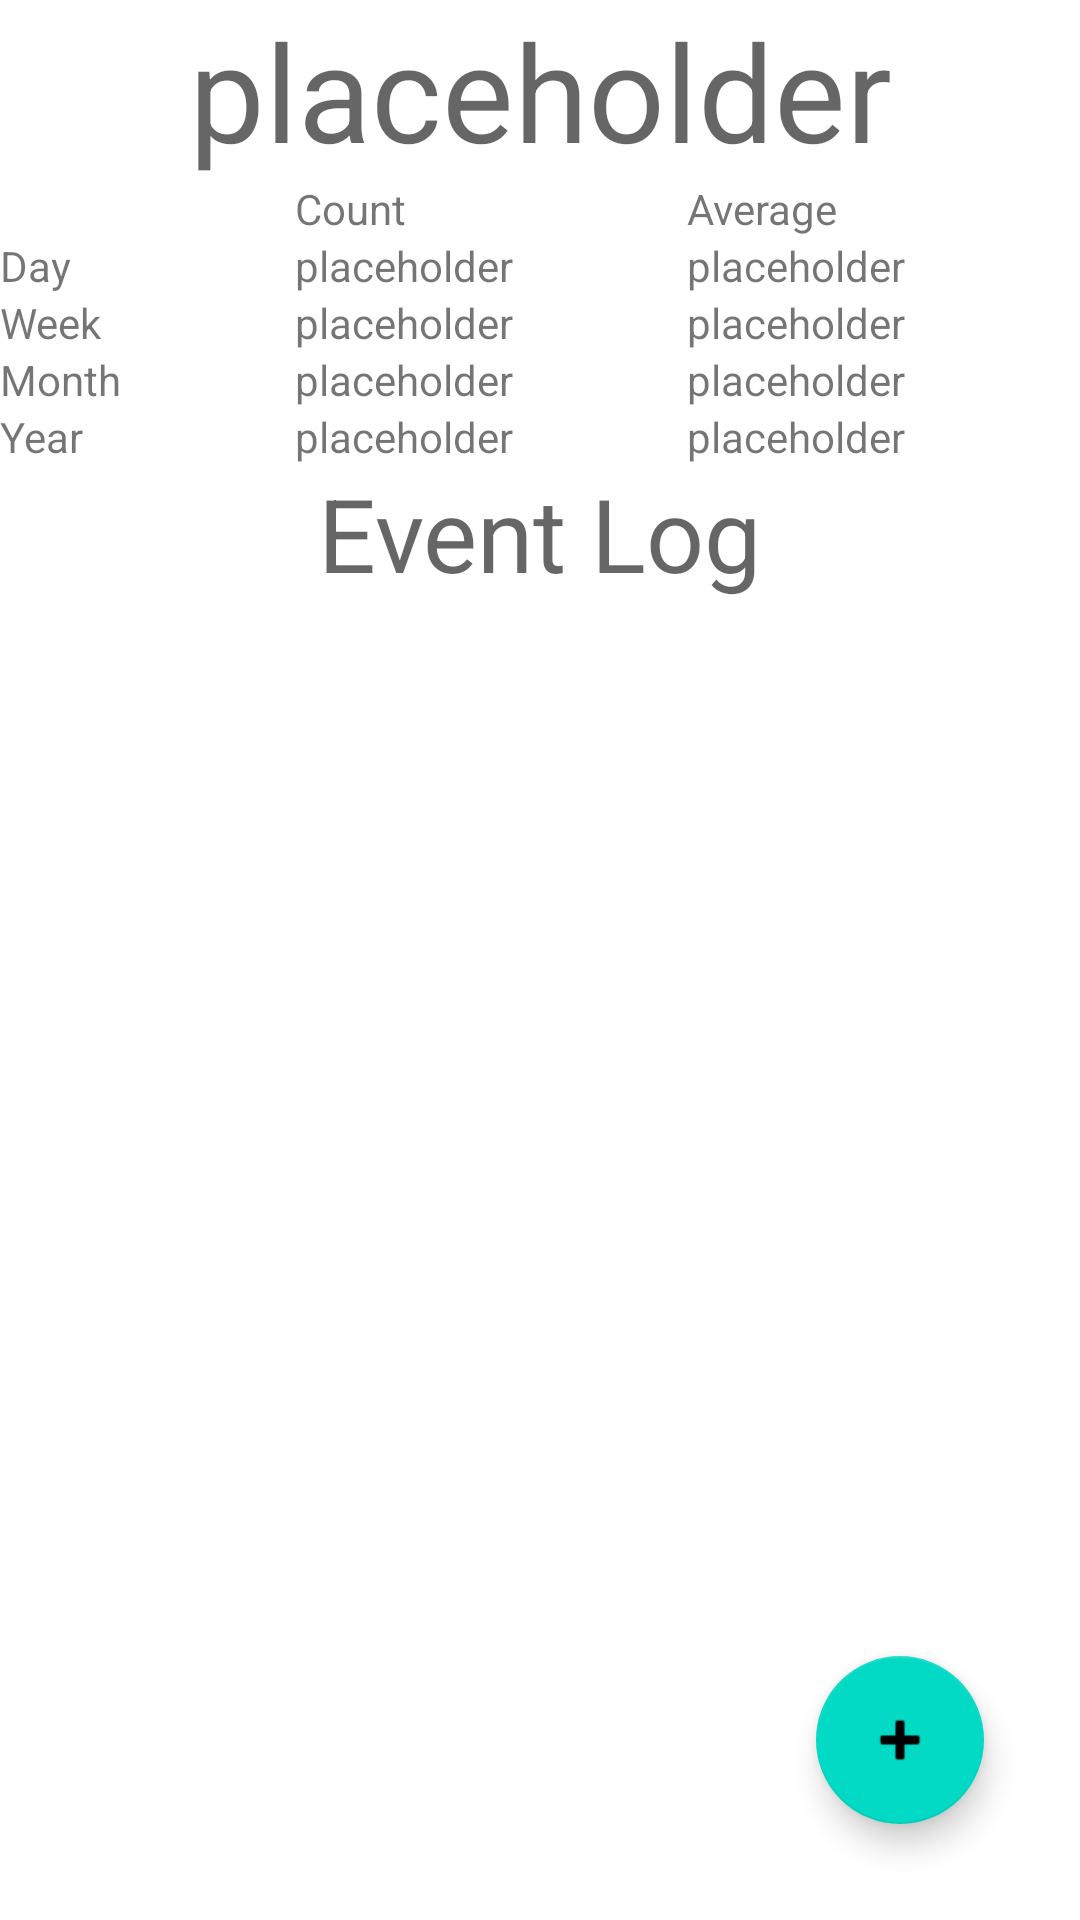

Reconstruct the res/layout file that produces this screen, plus the resources it refers to.
<!-- AndroidManifest.xml: application theme Theme.ButtonJournal -->
<!-- res/layout/activity_view_event.xml -->
<?xml version="1.0" encoding="utf-8"?>
<androidx.constraintlayout.widget.ConstraintLayout xmlns:android="http://schemas.android.com/apk/res/android"
    xmlns:app="http://schemas.android.com/apk/res-auto"
    xmlns:tools="http://schemas.android.com/tools"
    android:layout_width="match_parent"
    android:layout_height="match_parent"
    tools:context=".ViewEventActivity">

    <TextView
        android:id="@+id/event_view_title"
        android:layout_width="wrap_content"
        android:layout_height="wrap_content"
        android:text="@string/placeholder"
        android:textAppearance="@style/TextAppearance.AppCompat.Display2"
        app:layout_constraintEnd_toEndOf="parent"
        app:layout_constraintStart_toStartOf="parent"
        app:layout_constraintTop_toTopOf="parent" />

    <TableLayout
        android:id="@+id/tableLayout"
        android:layout_width="match_parent"
        android:layout_height="wrap_content"
        app:layout_constraintEnd_toEndOf="parent"
        app:layout_constraintStart_toStartOf="parent"
        app:layout_constraintTop_toBottomOf="@+id/event_view_title"
        android:stretchColumns="0,1,2">

        <TableRow
            android:layout_width="match_parent"
            android:layout_height="match_parent">

            <Space
                android:layout_width="wrap_content"
                android:layout_height="wrap_content" />

            <TextView
                android:layout_width="wrap_content"
                android:layout_height="wrap_content"
                android:text="@string/label_count" />

            <TextView
                android:layout_width="wrap_content"
                android:layout_height="wrap_content"
                android:text="@string/label_average" />
        </TableRow>

        <TableRow
            android:layout_width="match_parent"
            android:layout_height="match_parent">

            <TextView
                android:layout_width="wrap_content"
                android:layout_height="wrap_content"
                android:text="@string/label_day" />

            <TextView
                android:id="@+id/tv_day_count"
                android:layout_width="wrap_content"
                android:layout_height="wrap_content"
                android:text="@string/placeholder" />

            <TextView
                android:id="@+id/tv_day_average"
                android:layout_width="wrap_content"
                android:layout_height="wrap_content"
                android:text="@string/placeholder" />
        </TableRow>

        <TableRow
            android:layout_width="match_parent"
            android:layout_height="match_parent">

            <TextView
                android:layout_width="wrap_content"
                android:layout_height="wrap_content"
                android:text="@string/label_week" />

            <TextView
                android:id="@+id/tv_week_count"
                android:layout_width="wrap_content"
                android:layout_height="wrap_content"
                android:text="@string/placeholder" />

            <TextView
                android:id="@+id/tv_week_average"
                android:layout_width="wrap_content"
                android:layout_height="wrap_content"
                android:text="@string/placeholder" />
        </TableRow>

        <TableRow
            android:layout_width="match_parent"
            android:layout_height="match_parent">

            <TextView
                android:layout_width="wrap_content"
                android:layout_height="wrap_content"
                android:text="@string/label_month" />

            <TextView
                android:id="@+id/tv_month_count"
                android:layout_width="wrap_content"
                android:layout_height="wrap_content"
                android:text="@string/placeholder" />

            <TextView
                android:id="@+id/tv_month_average"
                android:layout_width="wrap_content"
                android:layout_height="wrap_content"
                android:text="@string/placeholder" />
        </TableRow>

        <TableRow
            android:layout_width="match_parent"
            android:layout_height="match_parent" >

            <TextView
                android:layout_width="wrap_content"
                android:layout_height="wrap_content"
                android:text="@string/label_year" />

            <TextView
                android:id="@+id/tv_year_count"
                android:layout_width="wrap_content"
                android:layout_height="wrap_content"
                android:text="@string/placeholder" />

            <TextView
                android:id="@+id/tv_year_average"
                android:layout_width="wrap_content"
                android:layout_height="wrap_content"
                android:text="@string/placeholder" />
        </TableRow>
    </TableLayout>

    <androidx.recyclerview.widget.RecyclerView
        android:layout_width="match_parent"
        android:layout_height="wrap_content"
        app:layout_constraintEnd_toEndOf="parent"
        app:layout_constraintStart_toStartOf="parent"
        app:layout_constraintTop_toBottomOf="@+id/title_event_log"
        tools:listitem="@layout/event_view" />

    <TextView
        android:id="@+id/title_event_log"
        android:layout_width="wrap_content"
        android:layout_height="wrap_content"
        android:text="@string/title_event_log"
        android:textAppearance="@style/TextAppearance.AppCompat.Display1"
        app:layout_constraintEnd_toEndOf="parent"
        app:layout_constraintStart_toStartOf="parent"
        app:layout_constraintTop_toBottomOf="@+id/tableLayout" />

    <com.google.android.material.floatingactionbutton.FloatingActionButton
        android:id="@+id/event_view_add_event"
        android:layout_width="wrap_content"
        android:layout_height="wrap_content"
        android:layout_marginEnd="32dp"
        android:layout_marginBottom="32dp"
        android:clickable="true"
        android:contentDescription="@string/cdesc_add_event"
        app:layout_constraintBottom_toBottomOf="parent"
        app:layout_constraintEnd_toEndOf="parent"
        app:srcCompat="@android:drawable/ic_input_add"
        android:focusable="true" />

</androidx.constraintlayout.widget.ConstraintLayout>
<!-- res/layout/event_view.xml (included above) -->
<?xml version="1.0" encoding="utf-8"?>
<androidx.constraintlayout.widget.ConstraintLayout xmlns:android="http://schemas.android.com/apk/res/android"
    xmlns:app="http://schemas.android.com/apk/res-auto"
    xmlns:tools="http://schemas.android.com/tools"
    android:layout_width="match_parent"
    android:layout_height="wrap_content">

    <ImageButton
        android:id="@+id/event_view_delete_event"
        android:layout_width="wrap_content"
        android:layout_height="wrap_content"
        android:contentDescription="@string/cdesc_delete_event"
        app:layout_constraintEnd_toEndOf="parent"
        app:layout_constraintTop_toTopOf="parent"
        app:srcCompat="@android:drawable/ic_delete" />

    <TextView
        android:id="@+id/event_view_time"
        android:layout_width="wrap_content"
        android:layout_height="wrap_content"
        android:text="@string/placeholder"
        app:layout_constraintStart_toStartOf="parent"
        app:layout_constraintTop_toTopOf="parent" />
</androidx.constraintlayout.widget.ConstraintLayout>
<!-- resources referenced by this layout -->
<resources>
  <string name="cdesc_add_event">Add Event of this Type</string>
  <string name="cdesc_delete_event">Delete Event</string>
  <string name="label_average">Average</string>
  <string name="label_count">Count</string>
  <string name="label_day">Day</string>
  <string name="label_month">Month</string>
  <string name="label_week">Week</string>
  <string name="label_year">Year</string>
  <string name="placeholder">placeholder</string>
  <string name="title_event_log">Event Log</string>
  <style name="Theme.ButtonJournal" parent="Theme.MaterialComponents.DayNight.DarkActionBar">
          
          <item name="colorPrimary">@color/purple_500</item>
          <item name="colorPrimaryVariant">@color/purple_700</item>
          <item name="colorOnPrimary">@color/white</item>
          
          <item name="colorSecondary">@color/teal_200</item>
          <item name="colorSecondaryVariant">@color/teal_700</item>
          <item name="colorOnSecondary">@color/black</item>
          
          <item name="android:statusBarColor" tools:targetApi="l">?attr/colorPrimaryVariant</item>
          
      </style>
  <!-- not gathered from this repository: default colours our renderer supplied (Android Studio template values) -->
  <color name="purple_500">#FF6200EE</color>
  <color name="purple_700">#FF3700B3</color>
  <color name="teal_200">#FF03DAC5</color>
  <color name="teal_700">#FF018786</color>
  <color name="black">#FF000000</color>
  <color name="white">#FFFFFFFF</color>
</resources>
